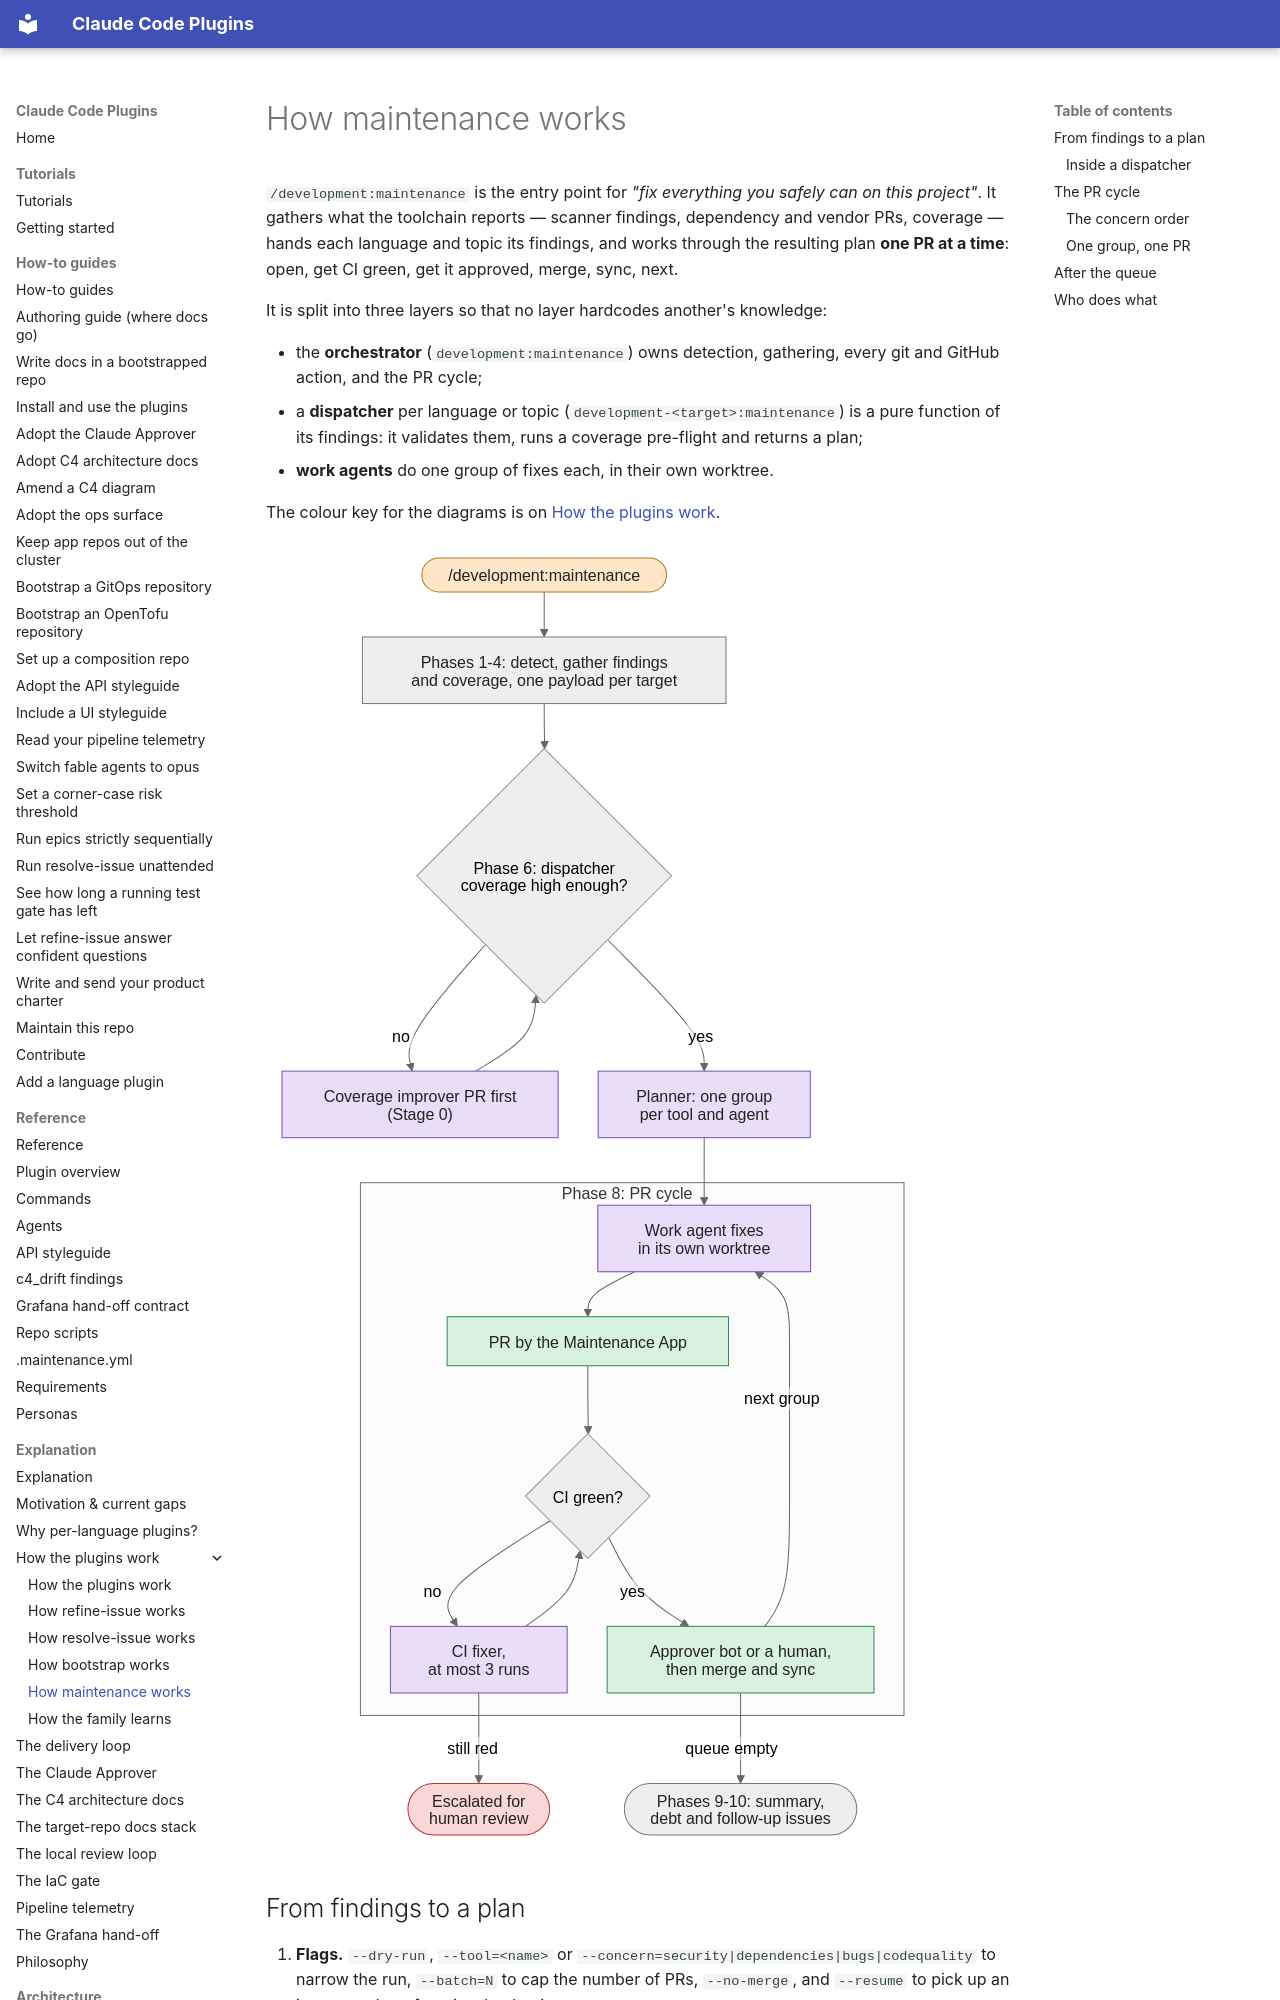

repository: timo-jakob/timos-claude-code-plugins · page: explanation/workflow-maintenance/index.html · generator: mkdocs

# How maintenance works

`/development:maintenance` is the entry point for *"fix everything you safely can on this project"*. It gathers what the
toolchain reports — scanner findings, dependency and vendor PRs, coverage — hands each language and topic its findings,
and works through the resulting plan **one PR at a time**: open, get CI green, get it approved, merge, sync, next.

It is split into three layers so that no layer hardcodes another's knowledge:

- the **orchestrator** (`development:maintenance`) owns detection, gathering, every git and GitHub action, and the PR
  cycle;
- a **dispatcher** per language or topic (`development-<target>:maintenance`) is a pure function of its findings: it
  validates them, runs a coverage pre-flight and returns a plan;
- **work agents** do one group of fixes each, in their own worktree.

The colour key for the diagrams is on [How the plugins work](how-the-plugins-work.md).

![maintenance end to end: gather findings, dispatch, then one PR per group through CI and approval](diagrams/maintenance.svg)
